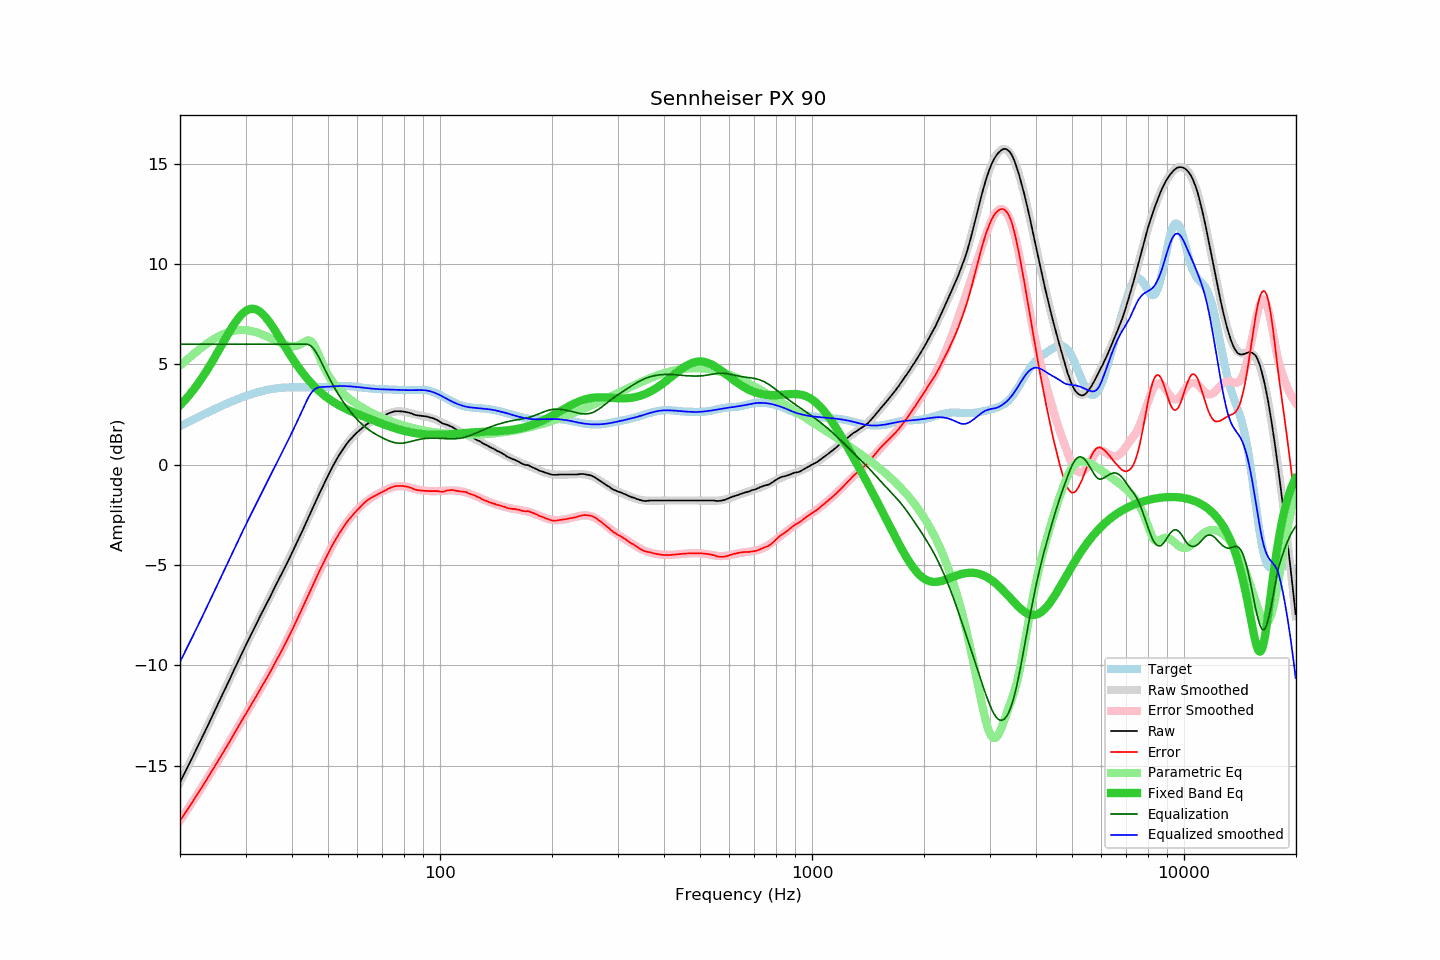

Values plotted in this chart, from the file beside it:
frequency, raw, error, smoothed, error_smoothed, equalization, parametric_eq, equalized_raw, equalized_smoothed, target
20.00, -15.83, -17.74, -15.83, -17.74, 6.00, 2.95, -9.83, -9.83, 1.91
20.20, -15.67, -17.62, -15.67, -17.62, 6.00, 3.03, -9.67, -9.67, 1.95
20.40, -15.51, -17.50, -15.51, -17.50, 6.00, 3.12, -9.51, -9.51, 1.99
20.61, -15.35, -17.38, -15.35, -17.38, 6.00, 3.21, -9.35, -9.35, 2.03
20.81, -15.19, -17.26, -15.18, -17.26, 6.00, 3.30, -9.19, -9.18, 2.07
21.02, -15.02, -17.13, -15.02, -17.14, 6.00, 3.39, -9.02, -9.02, 2.11
21.23, -14.86, -17.01, -14.86, -17.01, 6.00, 3.49, -8.86, -8.86, 2.15
21.44, -14.70, -16.89, -14.70, -16.89, 6.00, 3.59, -8.70, -8.70, 2.19
21.66, -14.54, -16.77, -14.53, -16.77, 6.00, 3.69, -8.54, -8.53, 2.23
21.87, -14.37, -16.64, -14.37, -16.64, 6.00, 3.79, -8.37, -8.37, 2.27
22.09, -14.21, -16.52, -14.21, -16.52, 6.00, 3.90, -8.21, -8.21, 2.31
22.31, -14.04, -16.39, -14.04, -16.39, 6.00, 4.01, -8.04, -8.04, 2.35
22.54, -13.88, -16.27, -13.88, -16.27, 6.00, 4.12, -7.88, -7.88, 2.39
22.76, -13.71, -16.14, -13.71, -16.14, 6.00, 4.24, -7.71, -7.71, 2.43
22.99, -13.55, -16.02, -13.54, -16.01, 6.00, 4.36, -7.55, -7.54, 2.47
23.22, -13.38, -15.89, -13.38, -15.89, 6.00, 4.48, -7.38, -7.38, 2.51
23.45, -13.22, -15.77, -13.21, -15.76, 6.00, 4.60, -7.22, -7.21, 2.55
23.69, -13.05, -15.64, -13.04, -15.63, 6.00, 4.73, -7.05, -7.04, 2.59
23.92, -12.88, -15.50, -12.87, -15.50, 6.00, 4.86, -6.88, -6.87, 2.63
24.16, -12.71, -15.37, -12.71, -15.37, 6.00, 4.99, -6.71, -6.71, 2.67
24.40, -12.54, -15.24, -12.54, -15.24, 6.00, 5.13, -6.54, -6.54, 2.70
24.65, -12.37, -15.11, -12.37, -15.11, 6.00, 5.26, -6.37, -6.37, 2.74
24.89, -12.19, -14.97, -12.20, -14.98, 6.00, 5.40, -6.19, -6.20, 2.78
25.14, -12.03, -14.84, -12.03, -14.85, 6.00, 5.54, -6.03, -6.03, 2.82
25.39, -11.85, -14.71, -11.86, -14.71, 6.00, 5.68, -5.85, -5.86, 2.86
25.65, -11.69, -14.58, -11.69, -14.58, 6.00, 5.82, -5.69, -5.69, 2.89
25.91, -11.52, -14.45, -11.52, -14.45, 6.00, 5.96, -5.52, -5.52, 2.93
26.16, -11.35, -14.31, -11.35, -14.31, 6.00, 6.10, -5.35, -5.35, 2.97
26.43, -11.18, -14.18, -11.18, -14.18, 6.00, 6.24, -5.18, -5.18, 3.00
26.69, -11.02, -14.05, -11.01, -14.04, 6.00, 6.38, -5.02, -5.01, 3.04
26.96, -10.85, -13.92, -10.84, -13.91, 6.00, 6.52, -4.85, -4.84, 3.07
27.23, -10.68, -13.78, -10.67, -13.77, 6.00, 6.66, -4.68, -4.67, 3.10
27.50, -10.50, -13.64, -10.50, -13.64, 6.00, 6.79, -4.50, -4.50, 3.14
27.77, -10.33, -13.50, -10.33, -13.50, 6.00, 6.92, -4.33, -4.33, 3.17
28.05, -10.16, -13.36, -10.16, -13.36, 6.00, 7.04, -4.16, -4.16, 3.20
28.33, -9.99, -13.22, -9.99, -13.23, 6.00, 7.15, -3.99, -3.99, 3.24
28.62, -9.82, -13.09, -9.82, -13.09, 6.00, 7.26, -3.82, -3.82, 3.27
28.90, -9.65, -12.95, -9.65, -12.95, 6.00, 7.36, -3.65, -3.65, 3.30
29.19, -9.48, -12.81, -9.48, -12.81, 6.00, 7.45, -3.48, -3.48, 3.33
29.48, -9.31, -12.67, -9.32, -12.68, 6.00, 7.53, -3.31, -3.32, 3.36
29.78, -9.15, -12.54, -9.15, -12.54, 6.00, 7.60, -3.15, -3.15, 3.39
30.08, -8.98, -12.40, -8.99, -12.41, 6.00, 7.66, -2.98, -2.99, 3.42
30.38, -8.82, -12.27, -8.82, -12.27, 6.00, 7.71, -2.82, -2.82, 3.45
30.68, -8.66, -12.14, -8.66, -12.13, 6.00, 7.74, -2.66, -2.66, 3.48
30.99, -8.50, -12.00, -8.50, -12.00, 6.00, 7.76, -2.50, -2.50, 3.51
31.30, -8.34, -11.87, -8.33, -11.86, 6.00, 7.77, -2.34, -2.33, 3.53
31.61, -8.18, -11.73, -8.17, -11.73, 6.00, 7.76, -2.18, -2.17, 3.56
31.93, -8.02, -11.60, -8.01, -11.59, 6.00, 7.74, -2.02, -2.01, 3.58
32.24, -7.86, -11.46, -7.85, -11.45, 6.00, 7.71, -1.86, -1.85, 3.60
32.57, -7.69, -11.31, -7.70, -11.32, 6.00, 7.66, -1.69, -1.70, 3.62
32.89, -7.53, -11.17, -7.54, -11.18, 6.00, 7.60, -1.53, -1.54, 3.64
33.22, -7.37, -11.03, -7.38, -11.04, 6.00, 7.54, -1.37, -1.38, 3.66
33.55, -7.22, -10.90, -7.22, -10.90, 6.00, 7.46, -1.22, -1.22, 3.68
33.89, -7.06, -10.76, -7.06, -10.76, 6.00, 7.37, -1.06, -1.06, 3.70
34.23, -6.91, -10.63, -6.90, -10.62, 6.00, 7.27, -0.91, -0.90, 3.72
34.57, -6.75, -10.48, -6.74, -10.48, 6.00, 7.17, -0.75, -0.74, 3.74
34.92, -6.60, -10.35, -6.58, -10.33, 6.00, 7.06, -0.60, -0.58, 3.75
35.27, -6.43, -10.19, -6.43, -10.19, 6.00, 6.94, -0.43, -0.43, 3.76
35.62, -6.27, -10.05, -6.27, -10.04, 6.00, 6.82, -0.27, -0.27, 3.78
35.97, -6.10, -9.89, -6.11, -9.90, 6.00, 6.70, -0.10, -0.11, 3.79
... 635 more rows
